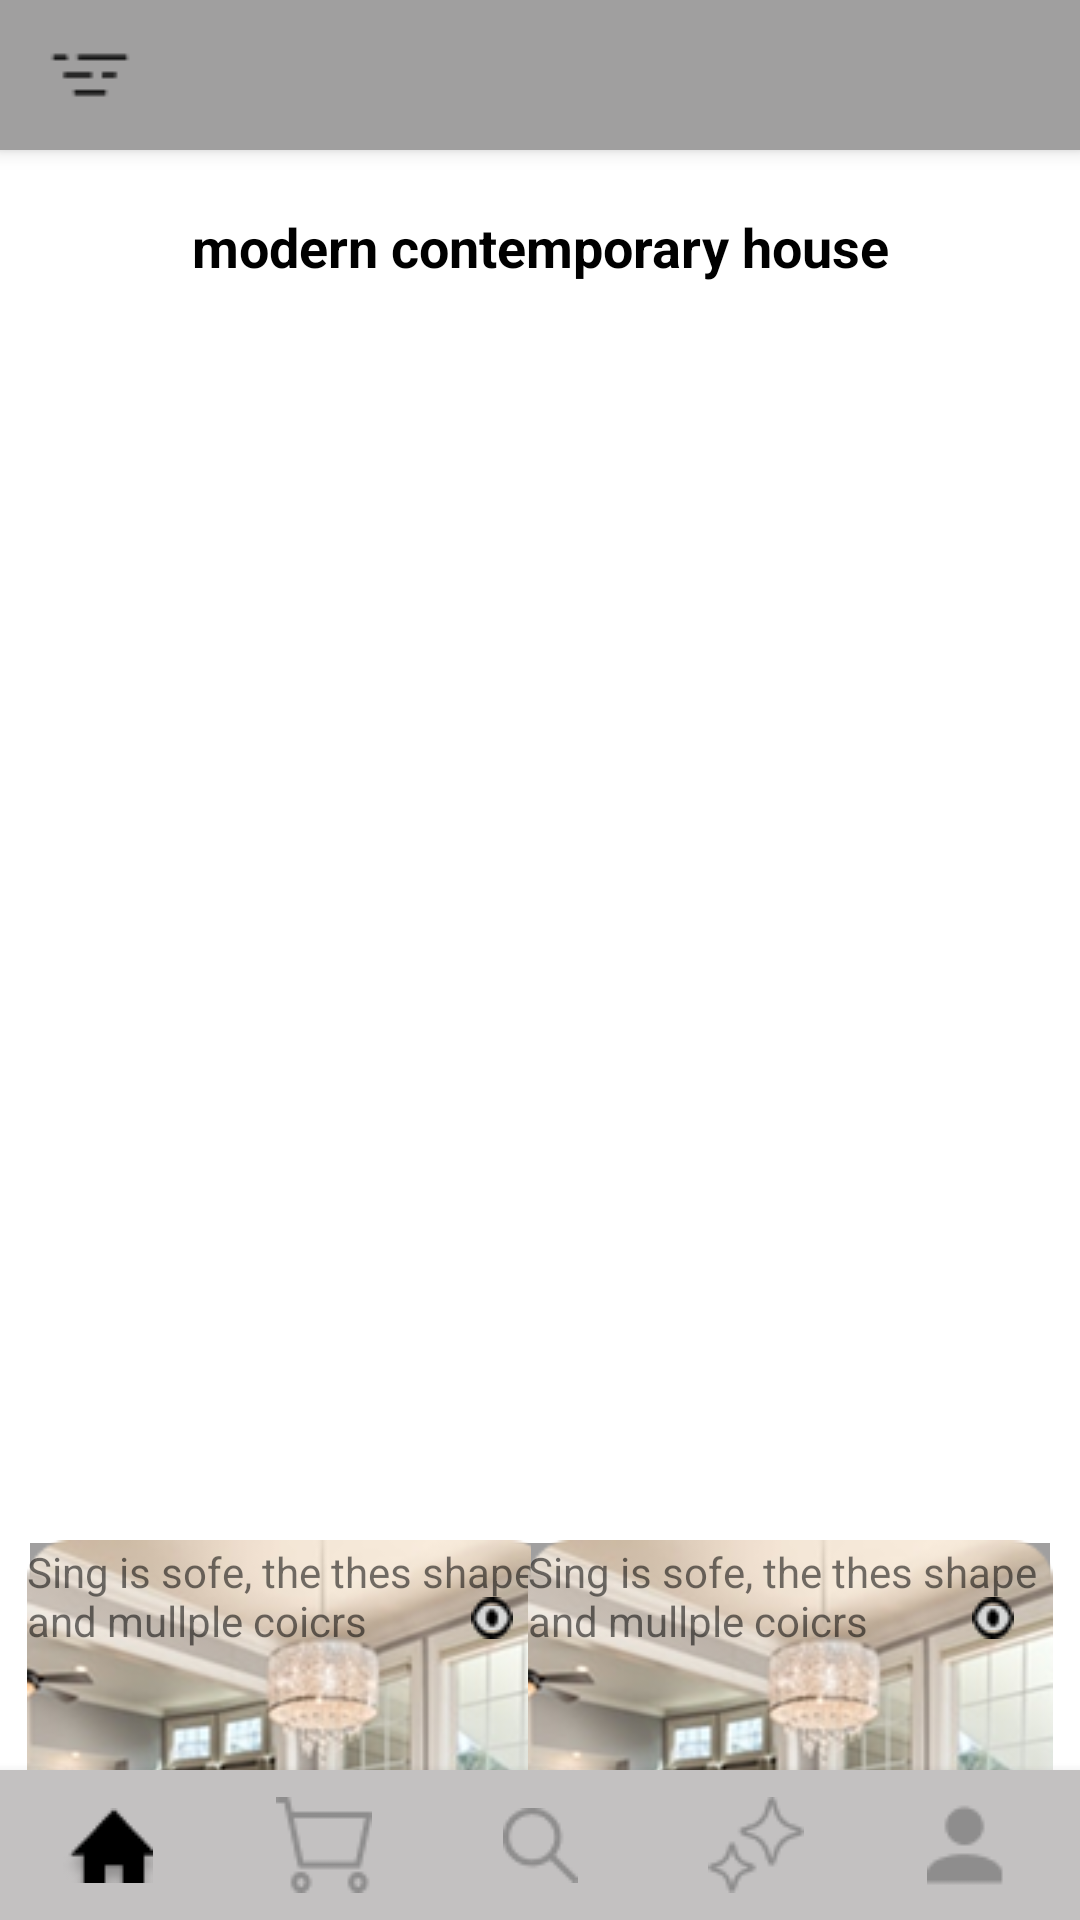

Write the Android layout XML for this screen, with the resource values it uses.
<!-- AndroidManifest.xml: application theme Theme.Diaa -->
<!-- res/layout/activity_main7.xml -->
<androidx.constraintlayout.widget.ConstraintLayout
    xmlns:android="http://schemas.android.com/apk/res/android"
    xmlns:app="http://schemas.android.com/apk/res-auto"
    xmlns:tools="http://schemas.android.com/tools"
    android:id="@+id/main"
    android:layout_width="match_parent"
    android:layout_height="match_parent">

    <include
        android:id="@+id/include2"
        layout="@layout/top_bar"
        android:layout_width="match_parent"
        android:layout_height="50dp" />

    <TextView
        android:id="@+id/textView11"
        android:layout_width="wrap_content"
        android:layout_height="wrap_content"
        android:text="@string/start"
        android:textColor="@color/black"
        android:textSize="18dp"
        android:textStyle="bold"
        android:layout_marginTop="20dp"
        app:layout_constraintEnd_toEndOf="parent"
        app:layout_constraintStart_toStartOf="parent"
        app:layout_constraintTop_toBottomOf="@+id/include2" />

    <GridView
        android:id="@+id/gridview"
        android:layout_width="match_parent"
        android:layout_height="390dp"
        android:layout_marginTop="20dp"
        android:layout_marginLeft="10dp"
        android:layout_marginRight="10dp"
        android:horizontalSpacing="10dp"
        android:numColumns="2"
        android:stretchMode="columnWidth"
        android:verticalSpacing="10dp"
        app:layout_constraintTop_toBottomOf="@+id/textView11"
        tools:layout_editor_absoluteX="10dp" />

    <View
        android:id="@+id/view7"
        android:layout_width="173dp"
        android:layout_height="218dp"
        android:background="@color/white0"
        android:layout_marginTop="10dp"
        app:layout_constraintStart_toStartOf="@+id/gridview"
        app:layout_constraintTop_toBottomOf="@+id/gridview" />

    <ImageView
        android:id="@+id/imageView7"
        android:layout_width="175dp"
        android:layout_height="220dp"
        android:scaleType="fitXY"
        android:layout_marginTop="10dp"
        android:src="@drawable/homefifth"
        app:layout_constraintBottom_toBottomOf="@+id/view7"
        app:layout_constraintEnd_toEndOf="@+id/view7"
        app:layout_constraintStart_toStartOf="@+id/gridview"
        app:layout_constraintTop_toBottomOf="@+id/gridview" />

    <TextView
        android:id="@+id/textView15"
        android:layout_width="175dp"
        android:layout_height="wrap_content"
        android:text="@string/hom1"
        app:layout_constraintTop_toTopOf="@id/view7"
        app:layout_constraintStart_toStartOf="@id/view7"
        app:layout_constraintEnd_toEndOf="@id/view7"/>

    <ImageButton
        android:id="@+id/button_watch7"
        android:layout_width="20dp"
        android:layout_height="20dp"
        android:layout_marginTop="15dp"
        android:layout_marginEnd="10dp"
        android:src="@drawable/watch"
        app:layout_constraintTop_toTopOf="@id/view7"
        app:layout_constraintEnd_toEndOf="@id/textView15"/>

    <View
        android:id="@+id/view8"
        android:layout_width="173dp"
        android:layout_height="218dp"
        android:background="@color/white0"
        android:layout_marginTop="10dp"
        app:layout_constraintEnd_toEndOf="@+id/gridview"
        app:layout_constraintTop_toBottomOf="@+id/gridview" />

    <ImageView
        android:id="@+id/imageView8"
        android:layout_width="175dp"
        android:layout_height="220dp"
        android:scaleType="fitXY"
        android:src="@drawable/homefifth"
        app:layout_constraintBottom_toBottomOf="@+id/view8"
        app:layout_constraintEnd_toEndOf="@+id/gridview"
        app:layout_constraintStart_toStartOf="@+id/view8"
        app:layout_constraintTop_toTopOf="@id/view8" />

    <TextView
        android:id="@+id/textView16"
        android:layout_width="175dp"
        android:layout_height="wrap_content"
        android:text="@string/hom1"
        app:layout_constraintTop_toTopOf="@id/view8"
        app:layout_constraintStart_toStartOf="@id/view8"
        app:layout_constraintEnd_toEndOf="@id/view8"/>

    <ImageButton
        android:id="@+id/button_watch8"
        android:layout_width="20dp"
        android:layout_height="20dp"
        android:layout_marginTop="15dp"
        android:layout_marginEnd="10dp"
        android:src="@drawable/watch"
        app:layout_constraintTop_toTopOf="@id/view8"
        app:layout_constraintEnd_toEndOf="@id/textView16"/>

    <include
        layout="@layout/bottom_nav"
        android:layout_width="match_parent"
        android:layout_height="50dp"
        app:layout_constraintBottom_toBottomOf="parent"
        app:layout_constraintStart_toStartOf="parent"
        app:layout_constraintEnd_toEndOf="parent"/>

</androidx.constraintlayout.widget.ConstraintLayout>
<!-- res/layout/top_bar.xml (included above) -->
<?xml version="1.0" encoding="utf-8"?>
<FrameLayout xmlns:android="http://schemas.android.com/apk/res/android"
    android:layout_width="match_parent"
    android:layout_height="50dp"
    android:background="@color/white0"
    android:elevation="4dp">

    <ImageButton
        android:id="@+id/button_left"
        android:layout_width="40dp"
        android:layout_height="40dp"
        android:layout_gravity="start|center_vertical"
        android:layout_marginStart="10dp"
        android:background="@null"
        android:src="@drawable/solar_sort_broken"
        android:scaleType="centerInside"
        android:contentDescription="زر يسار" />

    <ImageButton
        android:id="@+id/button_right"
        android:layout_width="40dp"
        android:layout_height="40dp"
        android:layout_gravity="end|center_vertical"
        android:layout_marginEnd="10dp"
        android:background="@null"
        android:src="@drawable/mdi_light_cart"
        android:scaleType="centerInside"
        android:contentDescription="زر يمين" />

</FrameLayout>
<!-- res/layout/bottom_nav.xml (included above) -->
<LinearLayout
    xmlns:android="http://schemas.android.com/apk/res/android"
    android:layout_width="match_parent"
    android:layout_height="70dp"
    android:layout_margin="10dp"
    android:orientation="horizontal"
    android:gravity="center"
    android:weightSum="5"
    android:layoutDirection="ltr"
    android:background="@color/white2"
    android:elevation="6dp">

    <ImageButton
        android:id="@+id/button_home"
        android:layout_width="0dp"
        android:layout_height="match_parent"
        android:layout_weight="1"
        android:src="@drawable/vector"
        android:background="@null"
        android:scaleType="centerInside" />

    <ImageButton
        android:id="@+id/button_cart"
        android:layout_width="0dp"
        android:layout_height="match_parent"
        android:layout_weight="1"
        android:src="@drawable/groupa"
        android:background="@null"
        android:scaleType="centerInside" />

    <ImageButton
        android:id="@+id/button_search"
        android:layout_width="0dp"
        android:layout_height="match_parent"
        android:layout_weight="1"
        android:src="@drawable/pagethree"
        android:background="@null"
        android:scaleType="centerInside" />

    <ImageButton
        android:id="@+id/button_star"
        android:layout_width="0dp"
        android:layout_height="match_parent"
        android:layout_weight="1"
        android:src="@drawable/pagefour"
        android:background="@null"
        android:scaleType="centerInside" />

    <ImageButton
        android:id="@+id/button_profile"
        android:layout_width="0dp"
        android:layout_height="match_parent"
        android:layout_weight="1"
        android:src="@drawable/pagefive"
        android:background="@null"
        android:scaleType="centerInside" />
</LinearLayout>
<!-- resources referenced by this layout -->
<resources>
  <color name="black">#FF000000</color>
  <color name="white0">#A09F9F</color>
  <color name="white2">#C3C1C1</color>
  <!-- drawable groupa: png bitmap (drawable, 740 bytes) -->
  <!-- drawable homefifth: png bitmap (drawable, 86844 bytes) -->
  <!-- drawable pagefive: png bitmap (drawable, 541 bytes) -->
  <!-- drawable pagefour: png bitmap (drawable, 987 bytes) -->
  <!-- drawable pagethree: png bitmap (drawable, 678 bytes) -->
  <!-- drawable solar_sort_broken: png bitmap (drawable, 255 bytes) -->
  <!-- drawable vector: png bitmap (drawable, 609 bytes) -->
  <!-- drawable watch: png bitmap (drawable, 312 bytes) -->
  <string name="hom1">Sing is sofe, the thes shape and mullple coicrs</string>
  <string name="start">modern contemporary house</string>
  <style name="Theme.Diaa" parent="Theme.MaterialComponents.DayNight.NoActionBar">
  
      
          <item name="colorPrimary">@color/purple_500</item>
          <item name="colorPrimaryVariant">@color/purple_700</item>
          <item name="colorOnPrimary">@color/white</item>
          
          <item name="colorSecondary">@color/teal_200</item>
          <item name="colorSecondaryVariant">@color/teal_700</item>
          <item name="colorOnSecondary">@color/black</item>
          
          <item name="android:statusBarColor">?attr/colorPrimaryVariant</item>
          
      </style>
  <color name="purple_500">#FF6200EE</color>
  <color name="purple_700">#FF3700B3</color>
  <color name="white">#FFFFFFFF</color>
  <color name="teal_200">#FF03DAC5</color>
  <color name="teal_700">#FF018786</color>
</resources>
